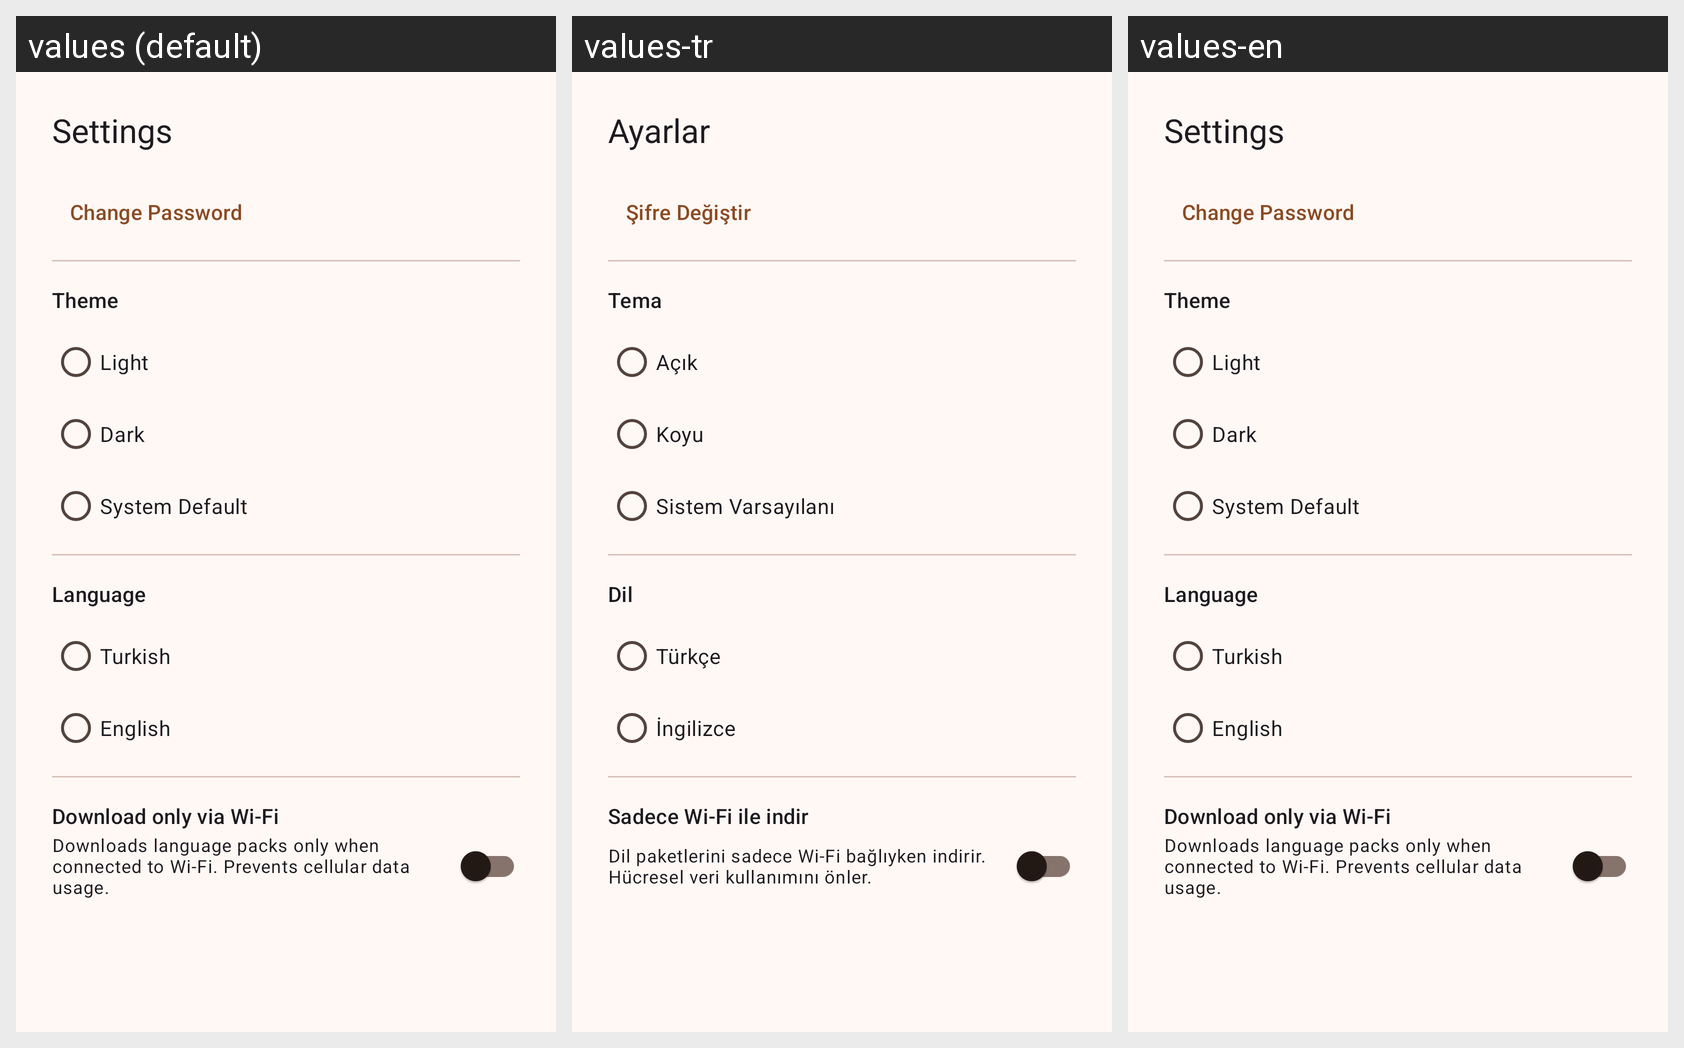

Strings drawn on this Android screen and how each of the app's shown locales translates them:
Android screen res/layout/bottom_sheet_settings.xml rendered under 3 locales, left to right: values (default), values-tr, values-en. Device: Nexus 5 (rendered at 1080×1920; each locale shown at half size, 540×960, under a caption strip naming it); theme Theme.RecipeBookPro.
Strings drawn on this screen, with the default value and each locale's value (text and hints the layout hard-codes, and strings that could not be matched under every locale, appear in the picture but are not listed):

settings_title
  values: Settings
  values-tr: Ayarlar
  values-en: Settings

change_password
  values: Change Password
  values-tr: Şifre Değiştir
  values-en: Change Password

theme
  values: Theme
  values-tr: Tema
  values-en: Theme

theme_light
  values: Light
  values-tr: Açık
  values-en: Light

theme_dark
  values: Dark
  values-tr: Koyu
  values-en: Dark

theme_system
  values: System Default
  values-tr: Sistem Varsayılanı
  values-en: System Default

language
  values: Language
  values-tr: Dil
  values-en: Language

language_turkish
  values: Turkish
  values-tr: Türkçe
  values-en: Turkish

language_english
  values: English
  values-tr: İngilizce
  values-en: English

download_wifi_only
  values: Download only via Wi-Fi
  values-tr: Sadece Wi-Fi ile indir
  values-en: Download only via Wi-Fi

download_wifi_only_description
  values: Downloads language packs only when connected to Wi-Fi. Prevents cellular data usage.
  values-tr: Dil paketlerini sadece Wi-Fi bağlıyken indirir. Hücresel veri kullanımını önler.
  values-en: Downloads language packs only when connected to Wi-Fi. Prevents cellular data usage.
